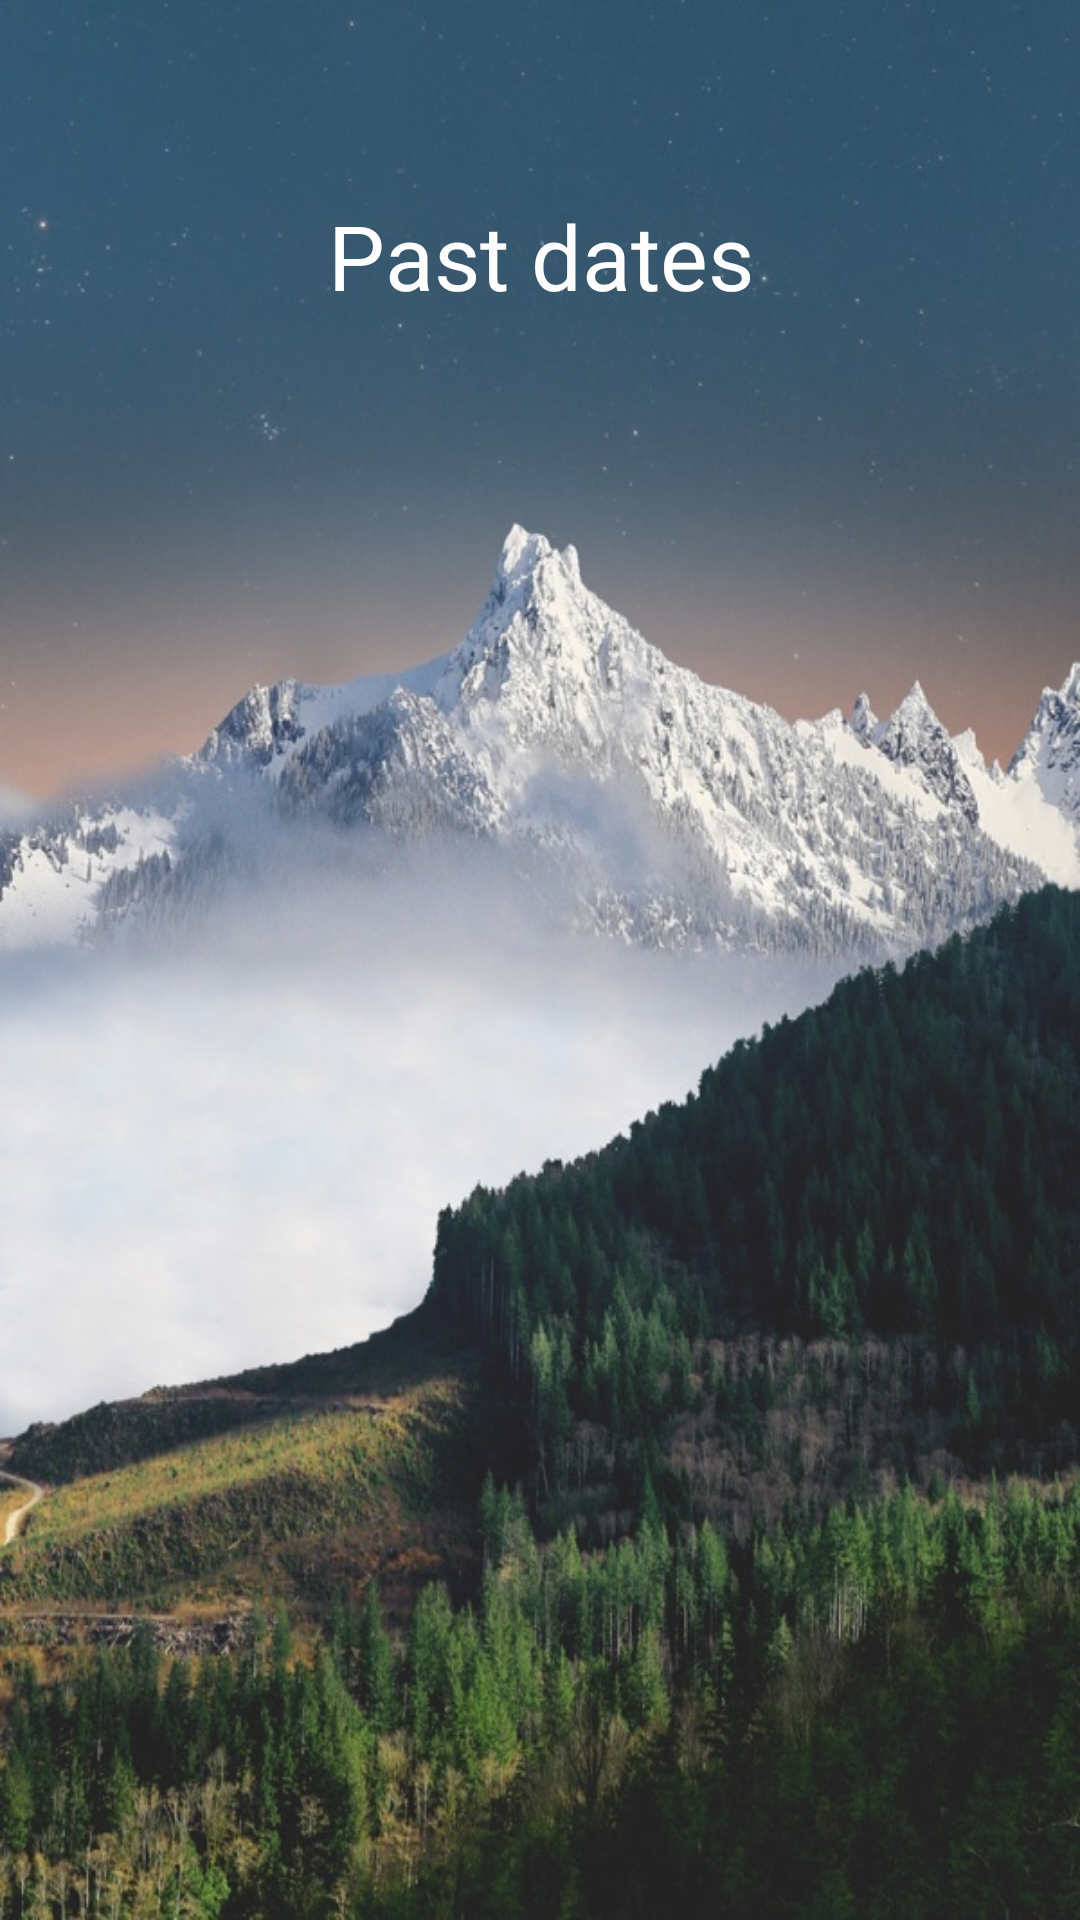

The Android layout XML behind this screen, and the referenced resources:
<!-- AndroidManifest.xml: application theme AppTheme -->
<!-- res/layout/activity_period_analysis.xml -->
<?xml version="1.0" encoding="utf-8"?>
<android.support.constraint.ConstraintLayout xmlns:android="http://schemas.android.com/apk/res/android"
    xmlns:app="http://schemas.android.com/apk/res-auto"
    xmlns:tools="http://schemas.android.com/tools"
    android:layout_width="match_parent"
    android:layout_height="match_parent"
    android:background="@drawable/background"
    tools:context=".PeriodAnalysis">

    <TextView
        android:id="@+id/textView8"
        android:layout_width="match_parent"
        android:layout_height="wrap_content"
        android:layout_marginTop="50dp"
        android:padding="15dp"
        android:text="@string/past_periods_text"
        android:textAlignment="center"
        android:textColor="@android:color/background_light"
        android:textSize="30sp"
        app:layout_constraintEnd_toEndOf="parent"
        app:layout_constraintHorizontal_bias="0.0"
        app:layout_constraintStart_toStartOf="parent"
        app:layout_constraintTop_toTopOf="parent" />

    <ListView
        android:id="@+id/listView"
        android:layout_width="match_parent"
        android:layout_height="0dp"
        android:layout_marginTop="24dp"
        android:divider="@null"
        android:paddingBottom="70dp"
        app:layout_constraintBottom_toBottomOf="parent"
        app:layout_constraintEnd_toEndOf="parent"
        app:layout_constraintHorizontal_bias="0.0"
        app:layout_constraintStart_toStartOf="parent"
        app:layout_constraintTop_toBottomOf="@+id/textView8" />


</android.support.constraint.ConstraintLayout>
<!-- resources referenced by this layout -->
<resources>
  <!-- drawable background: jpg bitmap (drawable-v24, 167285 bytes) -->
  <string name="past_periods_text">Past dates</string>
  <style name="AppTheme" parent="Theme.AppCompat.Light.NoActionBar">
          
          <item name="colorPrimary">@color/colorPrimary</item>
          <item name="colorPrimaryDark">@color/colorPrimaryDark</item>
          <item name="colorAccent">@android:color/holo_red_dark</item>
          <item name="android:windowTranslucentStatus">true</item>
          <item name="android:windowTranslucentNavigation">true</item>
      </style>
  <color name="colorPrimary">#3F51B5</color>
  <color name="colorPrimaryDark">#303f9f</color>
</resources>
